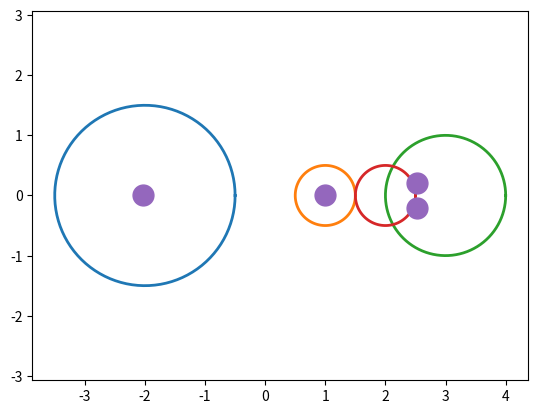
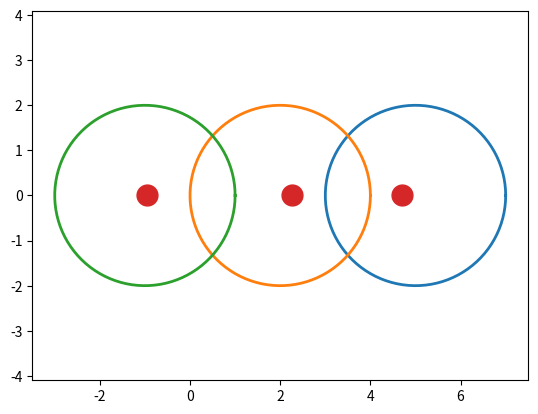
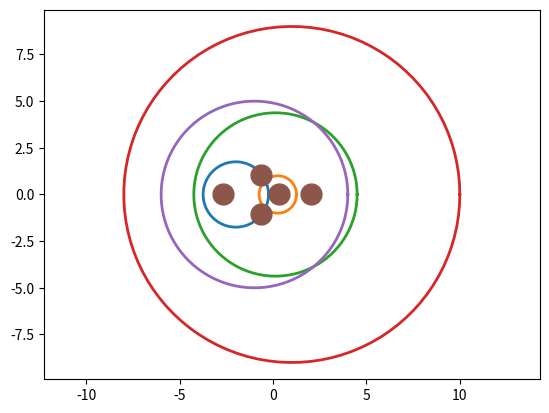
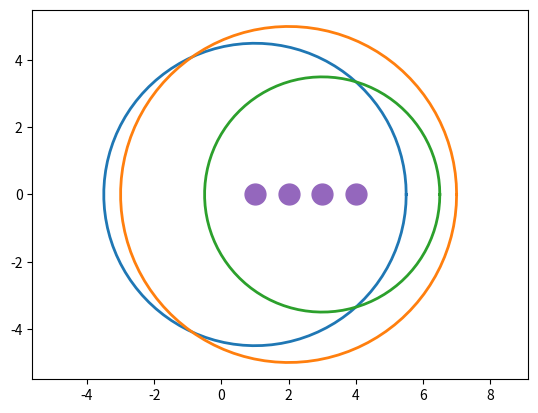

Write Python code to recreate these figures, in order.
import numpy as np 
import matplotlib.pyplot as plt 
def creator(rows: int, columns: int, values: list):
        matrix = np.array(values).reshape(rows, columns)
        d = []
        r = []
        for j in range(rows):
            d.append(matrix[j][j])
            s = 0
            for k in range(columns):
                if k != j:
                    s += abs(matrix[j][k])
            r.append(s)
        return matrix, d, r
    
def sirkel(x,y,r):
    t = np.linspace(0,2*np.pi,100)
    plt.plot(x+r*np.cos(t),y+r*np.sin(t),linewidth=2)
    
def circles(r_d):
    for i in range(len(r_d[1])):
        x = r_d[1][i]
        r = r_d[2][i]
        sirkel(x, 0, r)
     
# Exercise 3a: 
values_A = [-2, 0, 1/2, 1, -1/4, 1, 1/4, 0, 0, 0, 3, -1, 1/8, 1/8, 1/4, 2]
A = creator(4,4, values_A)
circles(A)
u,v = np.linalg.eig(A[0])
plt.plot(u.real, u.imag,'.',markersize=30)
plt.axis('equal')
plt.show()
#'''   
# Exercise 3b: 
values_B = [5, -1, 1, 1, 2, 1, 1, -1, -1]
B = creator(3, 3, values_B)
circles(B)
u,v = np.linalg.eig(B[0])
plt.plot(u.real, u.imag,'.',markersize=30)
plt.axis('equal')
plt.show()

# Exercise 3c: 
values_C = [-2, 0, 1/2, 1, -1/4, 1, 1/4, 0, 0, 0, 3, -1, 1/8, 1/8, 1/4, 2, 5, -1, 1, 1, 2, 1, 1, -1, -1]
C = creator(5, 5, values_C)
circles(C)
u,v = np.linalg.eig(C[0])
plt.plot(u.real, u.imag,'.',markersize=30)
plt.axis('equal')
plt.show()

# Exercise 3d:   !!! Mangler forklaring 
values_D = [1, 1.5, 1.5, 1.5, 0, 2, 2.5, 2.5, 0, 0, 3, 3.5, 0, 0, 0, 4]
D = creator(4,4, values_D)
circles(D)
u,v = np.linalg.eig(D[0])
plt.plot(u.real, u.imag,'.',markersize=30)
plt.axis('equal')
plt.show()
'''
Forklar hva som skjer med egensirkelene. Hvor ligger egenverdiene?
'''

# Exercise 4
'''
(a) Gi en formodning om hvor egenverdiene til en nxn matrise befinner seg i forhold til egensirklene, basert på observasjonene fra Oppgave 3.
(b) Bevis formodningen fra Oppgave 4 (a).
'''

# Exercise 5
'''
For a diagonal matrix D = diag(d1, d2, d3, ..., dn), if all di ≠ 0, then
diag(d1, d2, d3, ..., dn) diag(1/d1, 1/d2, 1/d3, ..., 1/dn) = diag(1, 1, 1, ..., 1) = I 
and diag(1/d1, 1/d2, 1/d3, ..., 1/dn) diag(d1, d2, d3, ..., dn) = diag(1, 1, 1, ..., 1) = I
'''

# Exercise 6
'''
En 2x2 matrise som er invertibel, men som ikke er diagonaldominant:

[-3     1
  5     0]

([-3     1 ^(-1)      [0     1/5         
  5     0])        =   1     3/5]
  
Denne matrisen er invertibel, men den er ikke diagonaldominant siden
|-3| > 1
|0| > 5
'''
